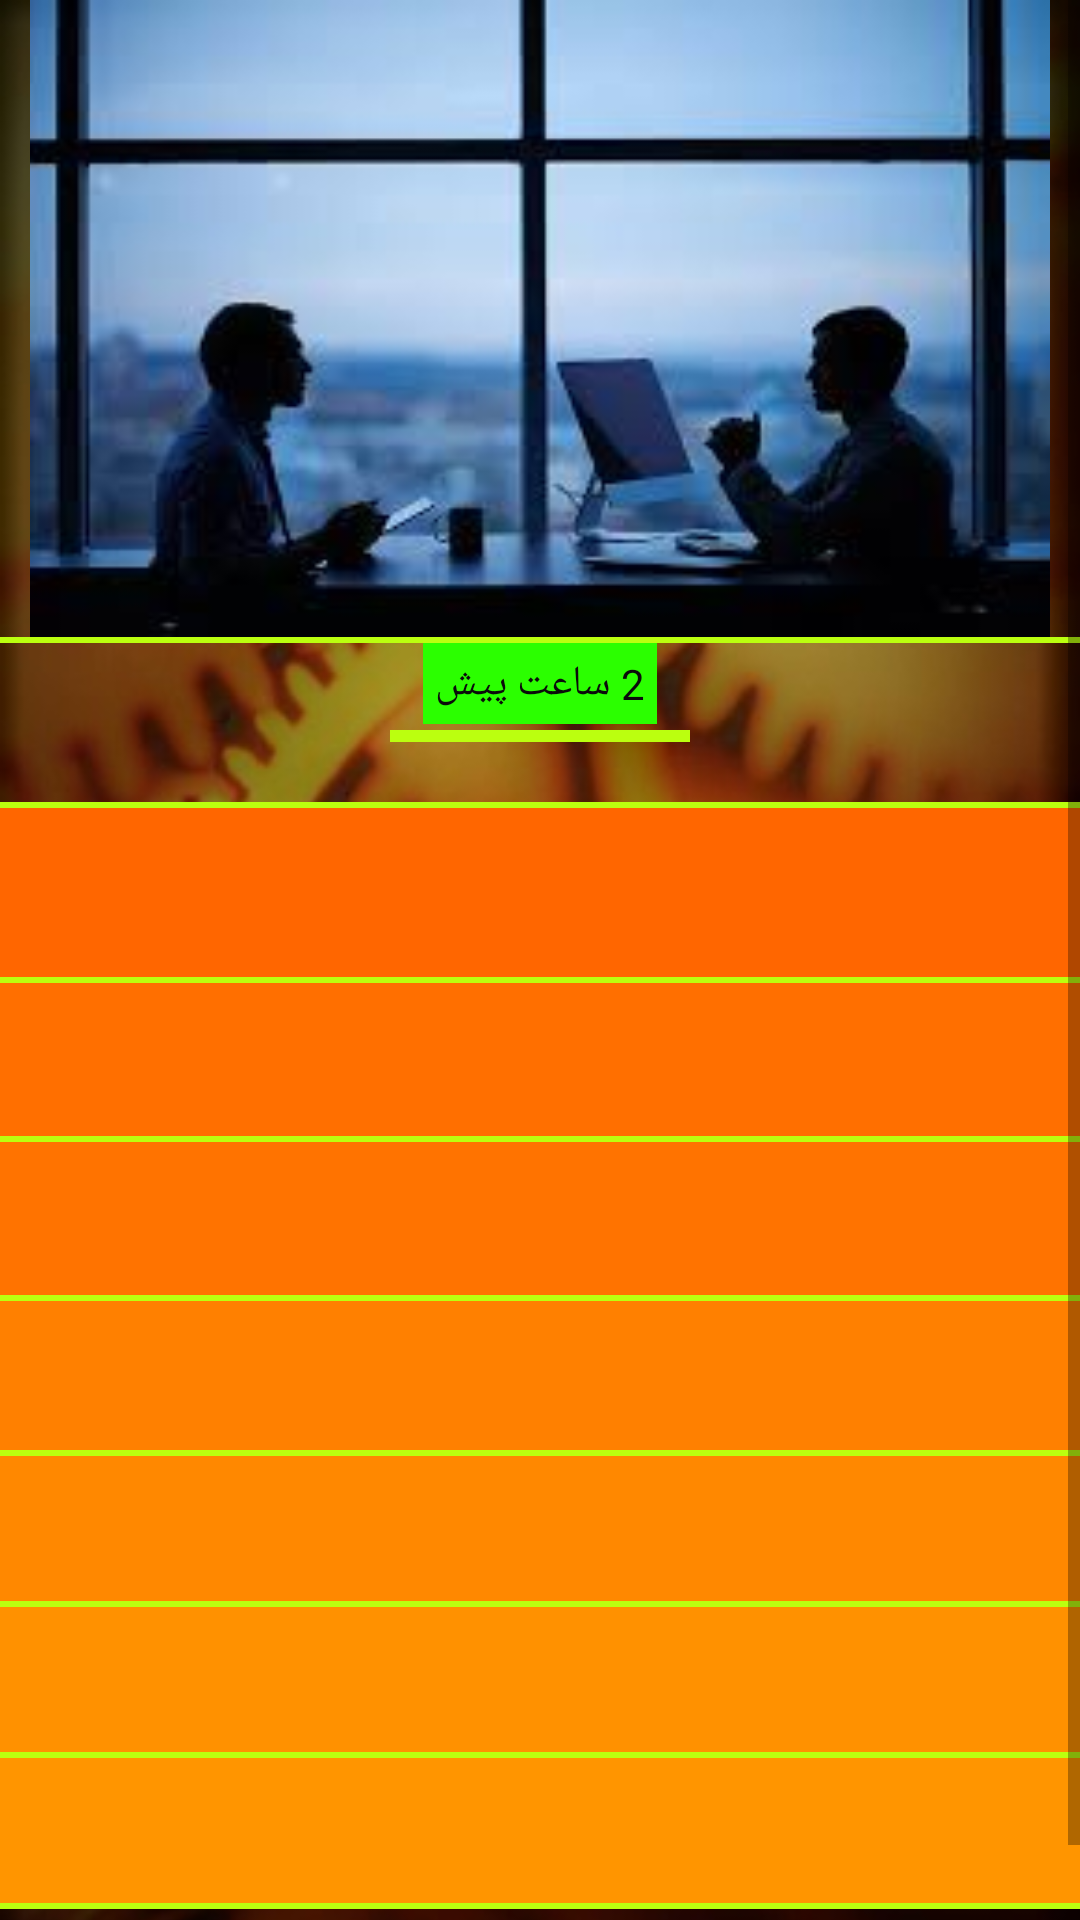

Produce the Android XML layout that renders to this screen, including the resource entries it uses.
<!-- AndroidManifest.xml: application theme AppTheme -->
<!-- res/layout/show_ad.xml -->
<?xml version="1.0" encoding="utf-8"?>
<ScrollView android:layout_width="match_parent"
    android:layout_height="match_parent"
    xmlns:android="http://schemas.android.com/apk/res/android">

<LinearLayout
    android:layout_width="match_parent"
    android:layout_height="wrap_content"
    android:orientation="vertical"
    android:weightSum="10"
    android:background="@drawable/svv">

    <ImageView
        android:layout_width="match_parent"
        android:layout_height="0dp"
        android:layout_weight="5"
        android:layout_gravity="left"
        android:id="@+id/img_ads"
        android:src="@drawable/employ"
        android:scaleType="fitXY"
        android:paddingRight="10dp"
        android:paddingLeft="10dp"
        android:elevation="2dp"/>

    <View
        android:layout_width="match_parent"
        android:layout_height="2dp"
        android:background="@color/view" />

    <TextView
        android:id="@+id/txt_date"
        android:layout_width="wrap_content"
        android:layout_height="wrap_content"
        android:layout_gravity="center"
        android:layout_marginBottom="2dp"
        android:text="2 ساعت پیش"
        android:padding="4dp"
        android:textColor="#0b0b0b"
        android:textSize="14sp"
        android:background="#2bff00" />

    <View
        android:layout_width="100dp"
        android:layout_height="4dp"
        android:layout_gravity="center"
        android:layout_marginBottom="20dp"
        android:background="@color/view" />
    <View
        android:layout_width="match_parent"
        android:layout_height="2dp"
        android:background="@color/view" />

    <TextView
        android:id="@+id/txt_title"
        android:layout_width="match_parent"
        android:layout_height="wrap_content"
        android:layout_gravity="right"
        android:paddingTop ="20dp"
        android:background="#ff6600"
        android:paddingRight="10dp"
        android:paddingBottom="4dp"
        android:textSize="24sp"
        android:textStyle="bold" />

    <View
        android:layout_width="match_parent"
        android:layout_height="2dp"
        android:background="@color/view" />

    <TextView
        android:layout_width="match_parent"
        android:layout_height="wrap_content"
        android:id="@+id/txt_subtitle"
        android:paddingBottom="4dp"
        android:textColor="@color/back"
        android:textSize="20sp"
        android:layout_gravity="right"
        android:paddingTop="20dp"
        android:paddingRight="10dp"
        android:background="#ff6f00" />

    <View
        android:layout_width="match_parent"
        android:layout_height="2dp"
        android:background="@color/view" />

    <TextView
        android:layout_width="match_parent"
        android:layout_height="wrap_content"
        android:id="@+id/txt_degree"
        android:textColor="@color/back"
        android:textSize="20sp"
        android:layout_gravity="right"
        android:paddingTop="20dp"
        android:paddingRight="10dp"
        android:paddingBottom="4dp"
        android:background="#ff7300"/>

    <View
        android:layout_width="match_parent"
        android:layout_height="2dp"
        android:background="@color/view" />


    <TextView
        android:layout_width="match_parent"
        android:layout_height="wrap_content"
        android:id="@+id/txt_city"
        android:paddingBottom="4dp"
        android:textColor="@color/back"
        android:textSize="19sp"
        android:layout_gravity="right"
        android:paddingTop="20dp"
        android:paddingRight="10dp"
        android:background="#ff8000"/>

    <View
        android:layout_width="match_parent"
        android:layout_height="2dp"
        android:background="@color/view" />
    <TextView
        android:layout_width="match_parent"
        android:layout_height="wrap_content"
        android:id="@+id/txt_description"
        android:text=""
        android:paddingBottom="4dp"
        android:textColor="@color/back"
        android:textSize="18sp"
        android:layout_gravity="right"
        android:paddingTop="20dp"
        android:paddingRight="10dp"
        android:background="#ff8800"/>

    <View
        android:layout_width="match_parent"
        android:layout_height="2dp"
        android:background="@color/view" />
    <TextView
        android:id="@+id/txt_phone"
        android:layout_width="match_parent"
        android:layout_height="wrap_content"
        android:layout_gravity="left"
        android:paddingLeft="15dp"
        android:paddingTop="20dp"
        android:paddingBottom="4dp"
        android:textColor="@color/colorPrimary"
        android:textSize="18sp"
        android:background="#ff9100"/>

    <View
        android:layout_width="match_parent"
        android:layout_height="2dp"
        android:background="@color/view" />
    <TextView
        android:id="@+id/txt_email"
        android:layout_width="match_parent"
        android:layout_height="wrap_content"
        android:layout_gravity="left"
        android:paddingLeft="15dp"
        android:paddingTop="20dp"
        android:textColor="@color/colorPrimary"
        android:textSize="18sp"
        android:paddingBottom="4dp"
        android:background="#ff9500"/>

    <View
        android:layout_width="match_parent"
        android:layout_height="2dp"
        android:background="@color/view" />

</LinearLayout>

</ScrollView>
<!-- resources referenced by this layout -->
<resources>
  <color name="back">#040406</color>
  <color name="colorPrimary">#3F51B5</color>
  <color name="view">#bbff0f</color>
  <!-- drawable employ: jpg bitmap (drawable, 6643 bytes) -->
  <!-- drawable svv: jpg bitmap (drawable, 55129 bytes) -->
  <style name="AppTheme" parent="Theme.AppCompat.Light.NoActionBar">
          
          <item name="colorPrimary">@color/colorPrimary</item>
          <item name="colorPrimaryDark">@color/back</item>
          <item name="colorAccent">@color/colorAccent</item>
  
      </style>
  <color name="colorAccent">#ffd000</color>
</resources>
